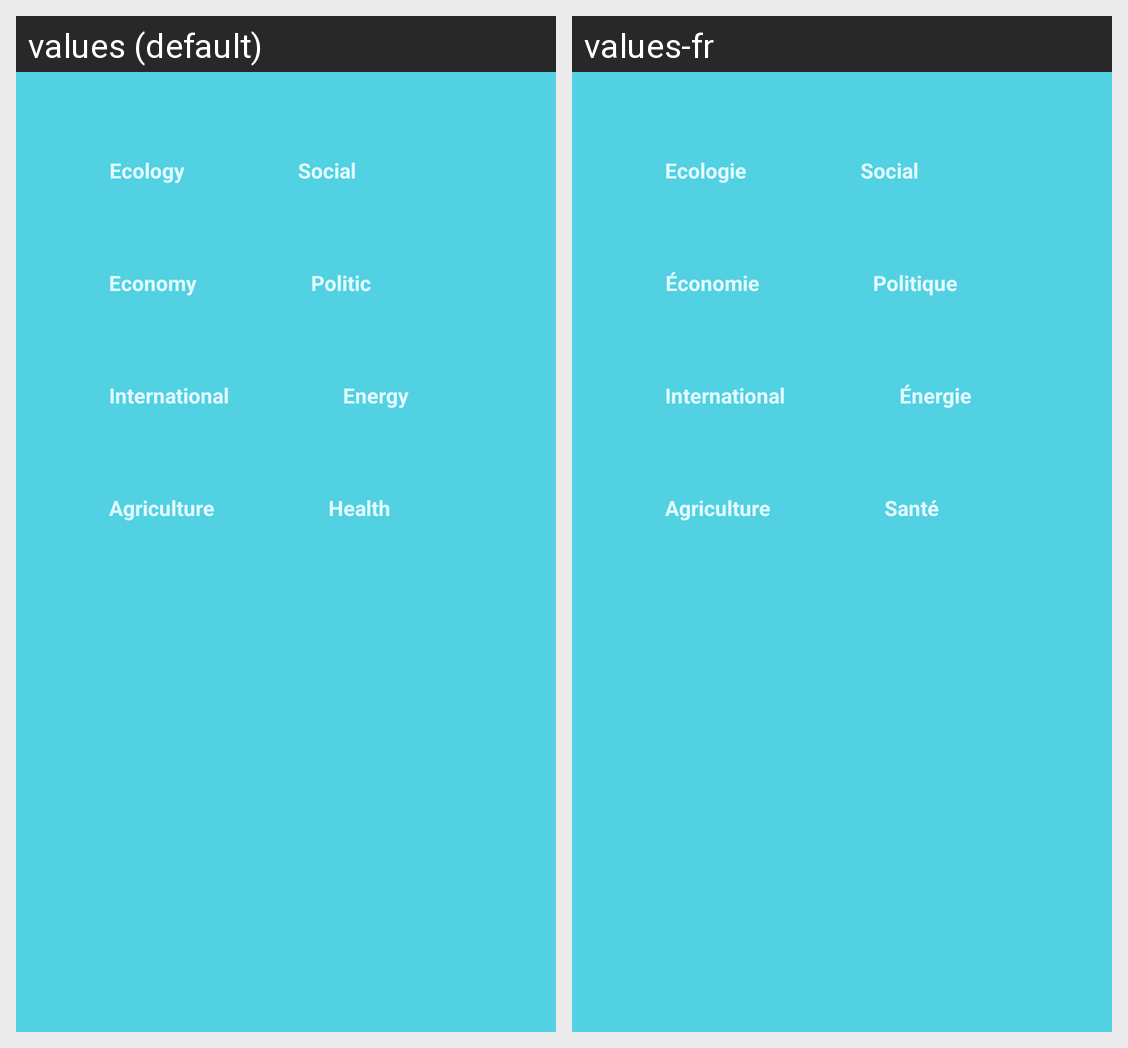

The same Android screen rendered under two of its app's locales, left to right. List the strings drawn on it with the default value and each locale's translation.
Android screen res/layout/filter_layout_themes.xml rendered under 2 locales, left to right: values (default), values-fr. Device: Nexus 5 (rendered at 1080×1920; each locale shown at half size, 540×960, under a caption strip naming it); theme AppTheme.
Strings drawn on this screen, with the default value and each locale's value (text and hints the layout hard-codes, and strings that could not be matched under every locale, appear in the picture but are not listed):

filter_layout_themes_ecology
  values: Ecology
  values-fr: Ecologie

filter_layout_themes_social
  values: Social
  values-fr: Social

filter_layout_themes_economy
  values: Economy
  values-fr: Économie

filter_layout_themes_politic
  values: Politic
  values-fr: Politique

filter_layout_themes_international
  values: International
  values-fr: International

filter_layout_themes_energy
  values: Energy
  values-fr: Énergie

filter_layout_themes_agriculture
  values: Agriculture
  values-fr: Agriculture

filter_layout_themes_health
  values: Health
  values-fr: Santé
